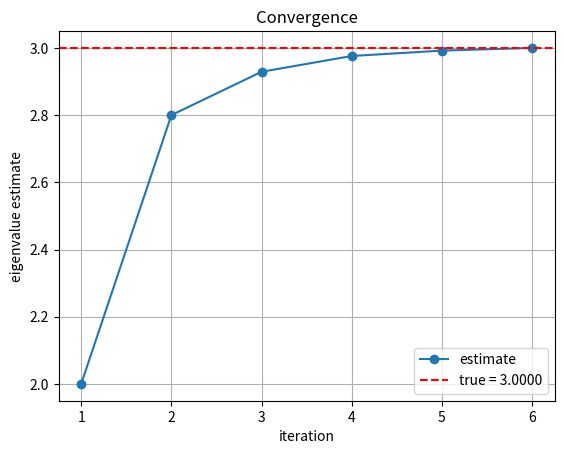
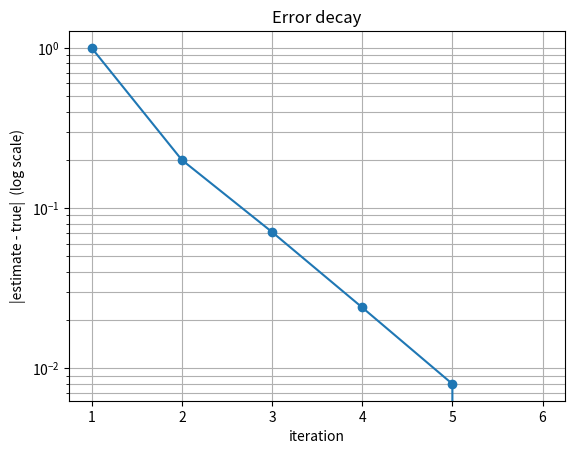
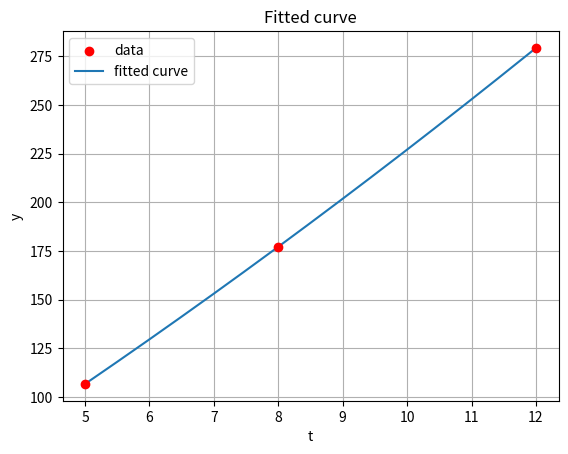

These charts were generated, in order, by the following Python code:
"""
Plotting snippets -- copy the block you need
================================================
Not every exam asks for a plot, but if one does, these are the three shapes
that come up: convergence of an iterative method, a fitted curve against
data points, and a residual/error decay curve (log scale).

All snippets assume `plt.savefig(...)` works even without a display (the
exam machine may not have one) -- avoid plt.show() unless you know a
display is available; savefig always works headless.
"""
import numpy as np
import matplotlib.pyplot as plt


# ------------------------------------------------------------------
# 1. Convergence of an eigenvalue estimate (power method / inverse power)
# ------------------------------------------------------------------
def plot_convergence(history, true_value=None, title="Convergence", fname="convergence.png"):
    iters = np.arange(1, len(history) + 1)
    plt.figure()
    plt.plot(iters, history, marker='o', label="estimate")
    if true_value is not None:
        plt.axhline(true_value, color='r', linestyle='--', label=f"true = {true_value:.4f}")
    plt.xlabel("iteration")
    plt.ylabel("eigenvalue estimate")
    plt.title(title)
    plt.grid(True)
    plt.legend()
    plt.savefig(fname, dpi=120)
    plt.close()
    print(f"saved -> {fname}")


# ------------------------------------------------------------------
# 2. Error / residual decay (log scale -- shows linear convergence as a
#    straight line, useful for "does this method converge linearly?")
# ------------------------------------------------------------------
def plot_error_decay(history, true_value, title="Error decay", fname="error_decay.png"):
    errors = [abs(h - true_value) for h in history]
    iters = np.arange(1, len(errors) + 1)
    plt.figure()
    plt.semilogy(iters, errors, marker='o')
    plt.xlabel("iteration")
    plt.ylabel("|estimate - true|  (log scale)")
    plt.title(title)
    plt.grid(True, which='both')
    plt.savefig(fname, dpi=120)
    plt.close()
    print(f"saved -> {fname}")


# ------------------------------------------------------------------
# 3. Fitted curve vs. data points (curve-fitting questions)
# ------------------------------------------------------------------
def plot_fit(t_data, y_data, evaluate_fn, title="Fitted curve", fname="fit.png"):
    t_dense = np.linspace(min(t_data), max(t_data), 200)
    y_dense = [evaluate_fn(t) for t in t_dense]
    plt.figure()
    plt.scatter(t_data, y_data, color='red', zorder=5, label="data")
    plt.plot(t_dense, y_dense, label="fitted curve")
    plt.xlabel("t")
    plt.ylabel("y")
    plt.title(title)
    plt.grid(True)
    plt.legend()
    plt.savefig(fname, dpi=120)
    plt.close()
    print(f"saved -> {fname}")


if __name__ == "__main__":
    # smoke test with fake data
    fake_history = [2.0, 2.8, 2.929, 2.976, 2.992, 3.0]
    plot_convergence(fake_history, true_value=3.0)
    plot_error_decay(fake_history, true_value=3.0)

    t = [5, 8, 12]
    y = [106.8, 177.2, 279.2]
    coeffs = np.array([0.290472, 19.6905, 1.08571])
    plot_fit(t, y, lambda tt: coeffs @ [tt**2, tt, 1])
